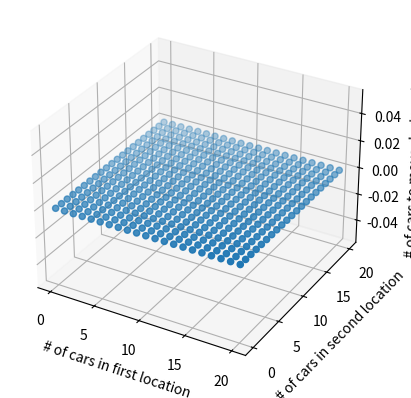
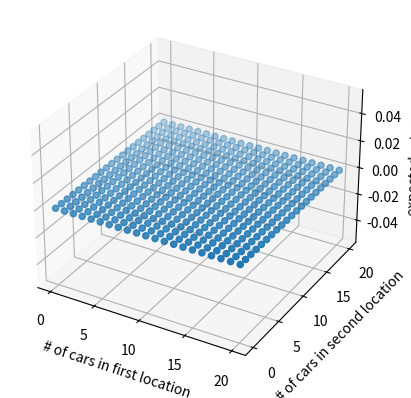

These charts were generated, in order, by the following Python code:
import numpy
import math
from mpl_toolkits.mplot3d import Axes3D
import matplotlib.pyplot as plt

max_cars = 20
max_move_of_car = 5

rental_request_first = 3
rental_return_first = 3

rental_request_second = 4
rental_return_second = 2

discount = 0.9
rental_reward = 10
moving_cost = 2

# 当前policy
policy = numpy.zeros((max_cars+1 , max_cars+1))

# 当前状态值
stateValue = numpy.zeros((max_cars+1, max_cars+1))

actions = numpy.arange(-max_move_of_car, max_move_of_car + 1)

# 所有的状态
states = []
# print使用情况
AxisXPrint = []
AxisYPrint = []
for i in range(0, max_cars + 1):
    for j in range(0, max_cars + 1):
        AxisXPrint.append(i)
        AxisYPrint.append(j)
        states.append([i, j])

poissonBackup = dict()
def poisson(n, lam):
    global poissonBackup
    key = n * 10 + lam
    if key not in poissonBackup.keys():
        poissonBackup[key] = math.exp(-lam) * pow(lam, n) / math.factorial(n)
    return poissonBackup[key]

POISSON_UP_BOUND = 10
# @state: [# of cars in first location, # of cars in second location]
# @action: 如果将汽车从第一地点移动到第二位置地点action为正 ,
#          如果将汽车从第二地点移动到第一位置地点action为负
# @stateValue: state value 矩阵
def expectedReturn(state, action, stateValue):
    # 初始化回报
    returns = 0.0

    # 移动车辆的消耗
    returns -= moving_cost * abs(action)

    for rentalRequestFirstLoc in range(0, POISSON_UP_BOUND):
        for rentalRequestSecondLoc in range(0, POISSON_UP_BOUND):

            # 调整车的数量
            numOfCarsFirstLoc = int(min(state[0] - action, max_cars))
            numOfCarsSecondLoc = int(min(state[1] + action, max_cars))

            # 有效的租赁要求应小于实际
            realRentalFirstLoc = min(numOfCarsFirstLoc, rentalRequestFirstLoc)
            realRentalSecondLoc = min(numOfCarsSecondLoc, rentalRequestSecondLoc)

            # 获取租金
            reward = (realRentalFirstLoc + realRentalSecondLoc) * rental_reward
            numOfCarsFirstLoc -= realRentalFirstLoc
            numOfCarsSecondLoc -= realRentalSecondLoc

            # 联合概率分布
            prob = poisson(rentalRequestFirstLoc, rental_request_first) * poisson(rentalRequestSecondLoc, rental_request_second)

            numOfCarsFirstLoc_ = numOfCarsFirstLoc
            numOfCarsSecondLoc_ = numOfCarsSecondLoc
            prob_ = prob
            for returnedCarsFirstLoc in range(0, POISSON_UP_BOUND):
                for returnedCarsSecondLoc in range(0, POISSON_UP_BOUND):
                    numOfCarsFirstLoc = numOfCarsFirstLoc_
                    numOfCarsSecondLoc = numOfCarsSecondLoc_
                    prob = prob_
                    numOfCarsFirstLoc = min(numOfCarsFirstLoc + returnedCarsFirstLoc, max_cars)
                    numOfCarsSecondLoc = min(numOfCarsSecondLoc + returnedCarsSecondLoc, max_cars)
                    prob = poisson(returnedCarsFirstLoc, rental_return_first) * poisson(returnedCarsSecondLoc, rental_return_second) * prob
                    returns += prob * (reward + discount * stateValue[numOfCarsFirstLoc, numOfCarsSecondLoc])
    return returns

def operation():

    # 运算时间过长 , 无法使用

    global policy
    global stateValue

    newStateValue = numpy.zeros((max_cars + 1, max_cars + 1))
    improvePolicy = False
    policyImprovementInd = 0
    while True:
        if improvePolicy == True:
            print('Policy更新', policyImprovementInd)
            policyImprovementInd += 1

            newPolicy = numpy.zeros((max_cars + 1, max_cars + 1))
            for i, j in states:
                actionReturns = []
                for action in actions:
                    # 防止出现 移动的车的数量超出拥有车数量的情况
                    if (action >= 0 and i >= action) or (action < 0 and j >= abs(action)):
                        actionReturns.append(expectedReturn([i, j], action, stateValue))
                    else:
                        actionReturns.append(-float('inf'))
                bestAction = numpy.argmax(actionReturns)
                newPolicy[i, j] = actions[bestAction]

            policyChanges = numpy.sum(newPolicy != policy)
            print('Policy for', policyChanges, 'states changed')
            if policyChanges == 0:
                policy = newPolicy
                break
            policy = newPolicy
            improvePolicy = False

        for i, j in states:
            newStateValue[i, j] = expectedReturn([i, j], policy[i, j], stateValue)
        if numpy.sum(numpy.abs(newStateValue - stateValue)) < 1e-4:
            stateValue[:] = newStateValue
            improvePolicy = True
            continue
        stateValue[:] = newStateValue

# 显示policy/state value矩阵
figureIndex = 0
def prettyPrint(data, labels):
    global figureIndex
    fig = plt.figure(figureIndex)
    figureIndex += 1
    ax = fig.add_subplot(111, projection='3d')
    AxisZ = []
    for i, j in states:
        AxisZ.append(data[i, j])
    ax.scatter(AxisXPrint, AxisYPrint, AxisZ)
    ax.set_xlabel(labels[0])
    ax.set_ylabel(labels[1])
    ax.set_zlabel(labels[2])
prettyPrint(policy, ['# of cars in first location', '# of cars in second location', '# of cars to move during night'])
prettyPrint(stateValue, ['# of cars in first location', '# of cars in second location', 'expected returns'])
plt.show()